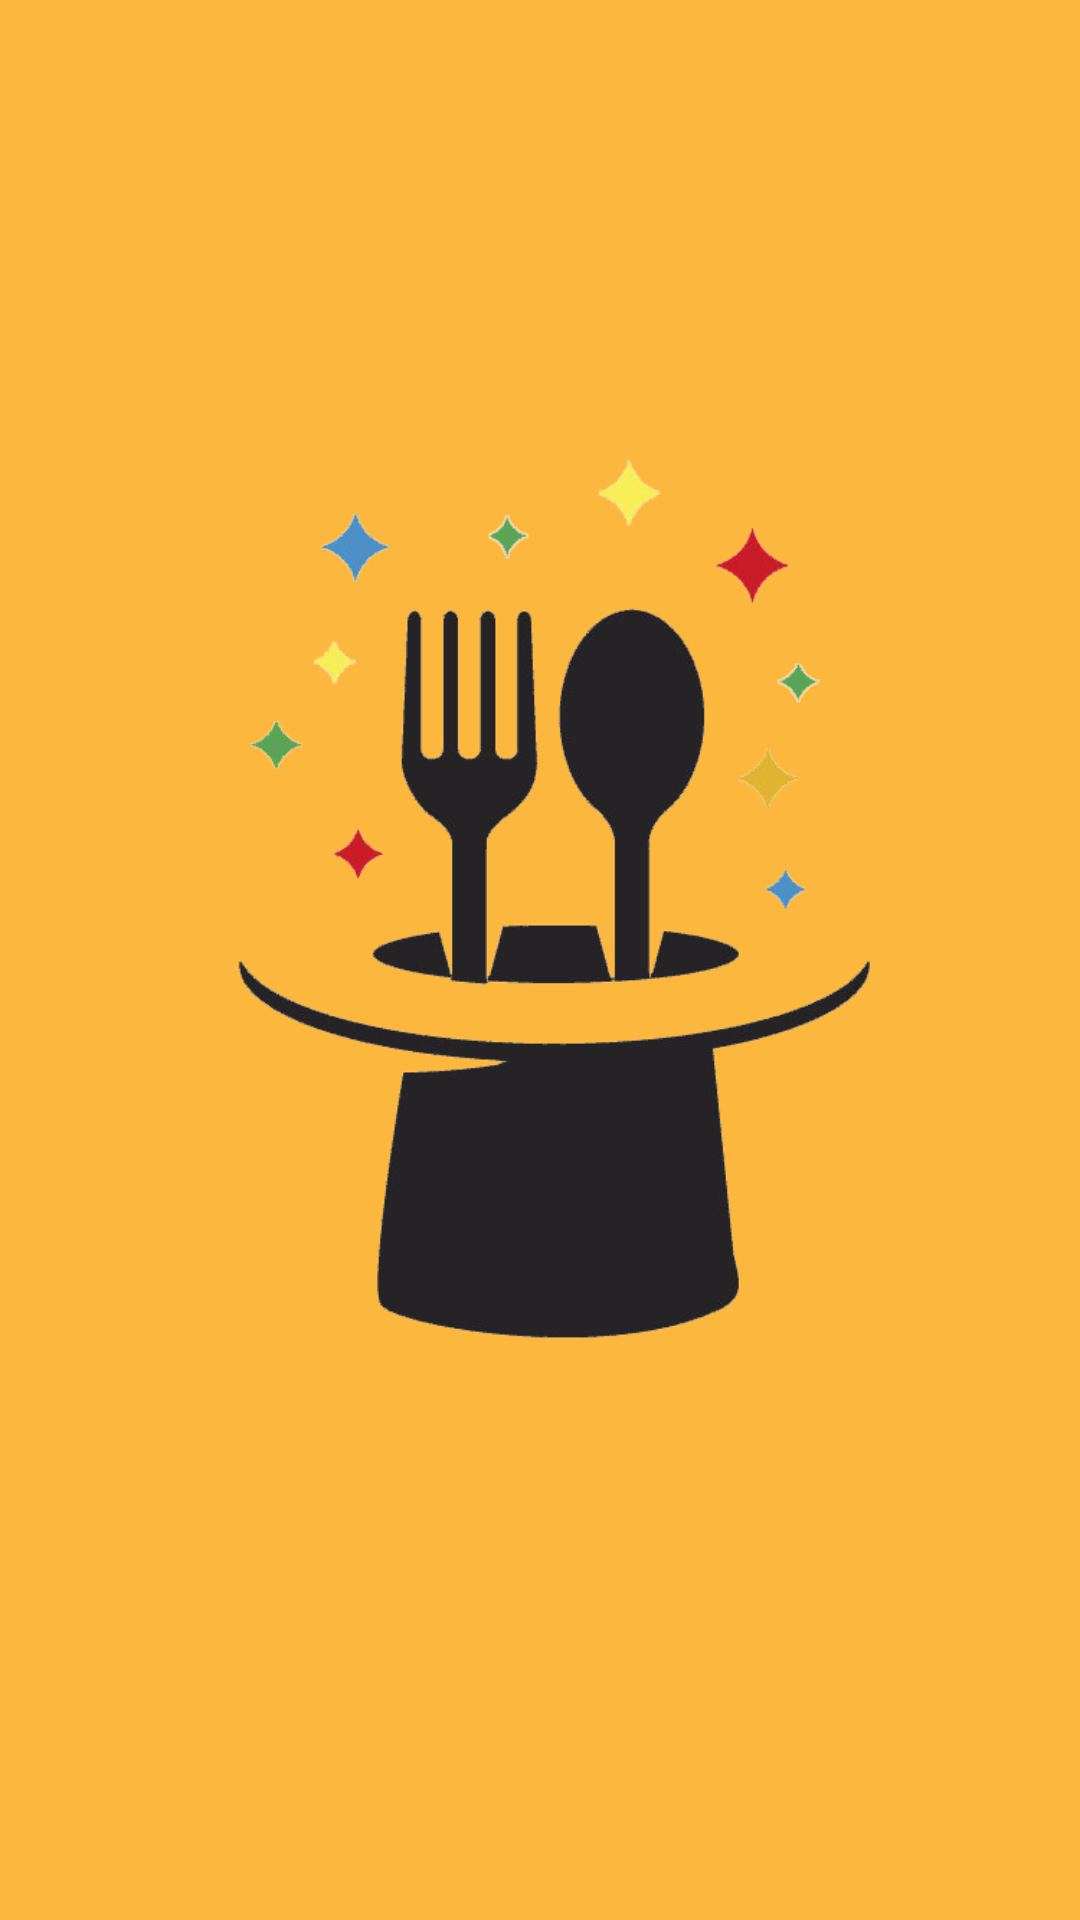

Produce the Android XML layout that renders to this screen, including the resource entries it uses.
<!-- AndroidManifest.xml: application theme AppTheme -->
<!-- res/layout/activity_main.xml -->
<?xml version="1.0" encoding="utf-8"?>

<androidx.constraintlayout.widget.ConstraintLayout xmlns:android="http://schemas.android.com/apk/res/android"
    xmlns:app="http://schemas.android.com/apk/res-auto"
    xmlns:tools="http://schemas.android.com/tools"
    android:layout_width="match_parent"
    android:layout_height="match_parent"
    android:onClick="enter"
    android:background="#FCB73E"
    tools:context=".MainActivity">


    <ImageView
        android:id="@+id/imageView2"
        android:layout_width="wrap_content"
        android:layout_height="wrap_content"
        android:layout_marginTop="33dp"
        android:layout_marginBottom="72dp"
        app:layout_constraintBottom_toBottomOf="parent"
        app:layout_constraintEnd_toEndOf="parent"
        app:layout_constraintStart_toStartOf="parent"
        app:layout_constraintTop_toTopOf="parent"
        app:srcCompat="@drawable/logo" />
</androidx.constraintlayout.widget.ConstraintLayout>
<!-- resources referenced by this layout -->
<resources>
  <!-- drawable logo: png bitmap (drawable, 65149 bytes) -->
  <style name="AppTheme" parent="Theme.AppCompat.Light.DarkActionBar">
          
          <item name="colorPrimary">@color/colorPrimary</item>
          <item name="colorPrimaryDark">@color/colorPrimaryDark</item>
          <item name="colorAccent">@color/colorAccent</item>
      </style>
  <color name="colorPrimary">#ffa900</color>
  <color name="colorPrimaryDark">#ffa900</color>
  <color name="colorAccent">#FF0000</color>
</resources>
